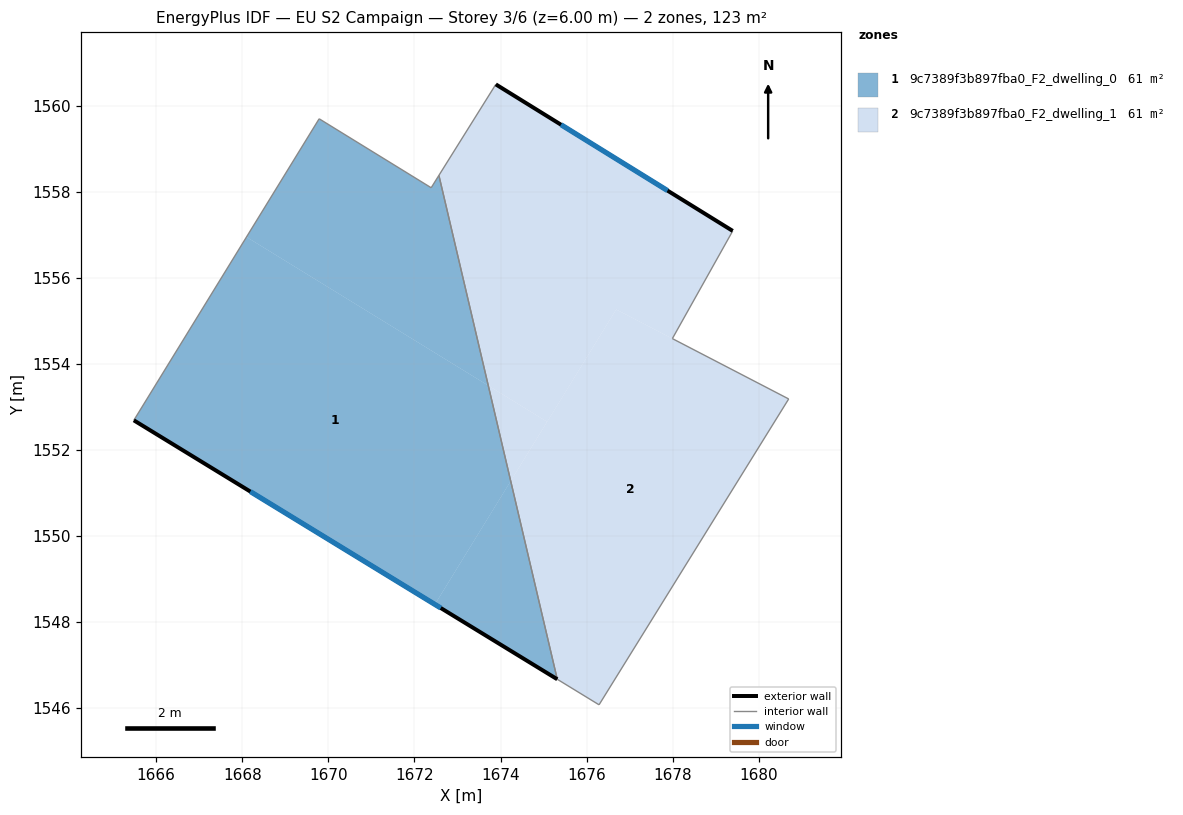
=== STOREY PLAN SPEC (per zone: floor XY polygon, exterior-wall plan segments, windows/doors) ===
zone 1: 9c7389f3b897fba0_F2_dwelling_0  (61.3 m²)
  floor: (1673.71, 1553.50) (1674.24, 1551.28) (1672.47, 1548.41) (1665.48, 1552.69) (1668.10, 1556.95)
  floor: (1672.57, 1558.38) (1673.71, 1553.50) (1668.10, 1556.95) (1669.79, 1559.69) (1672.39, 1558.09)
  floor: (1674.24, 1551.28) (1675.32, 1546.67) (1672.47, 1548.41)
  exterior wall: (1665.48, 1552.69) – (1675.32, 1546.67)  [11.5 m]
    window: (1668.19, 1551.03) – (1672.61, 1548.33)  [7.0 m²]
  interior walls: 4
zone 2: 9c7389f3b897fba0_F2_dwelling_1  (61.3 m²)
  floor: (1679.39, 1557.09) (1677.99, 1554.59) (1676.69, 1555.26) (1675.08, 1552.66) (1673.71, 1553.50) (1672.57, 1558.38) (1673.89, 1560.49)
  floor: (1680.69, 1553.18) (1676.29, 1546.08) (1675.32, 1546.67) (1674.24, 1551.28) (1676.69, 1555.26)
  floor: (1675.08, 1552.66) (1674.24, 1551.28) (1673.71, 1553.50)
  exterior wall: (1679.39, 1557.09) – (1673.89, 1560.49)  [6.5 m]
    window: (1677.88, 1558.02) – (1675.40, 1559.56)  [3.9 m²]
  interior walls: 6

=== DERIVED (storey summary) ===
Building: EU S2 Campaign
Storey: 3 of 6  (floor level z = 6.00 m)
Storey gross floor area: 122.7 m²
Zones on this storey: 2
  - 9c7389f3b897fba0_F2_dwelling_0: floor 61.3 m²; exterior wall 11.5 m (34.6 m²); 1 window(s) 7.0 m²; WWR 20.2%
  - 9c7389f3b897fba0_F2_dwelling_1: floor 61.3 m²; exterior wall 6.5 m (19.4 m²); 1 window(s) 3.9 m²; WWR 20.2%
Zone adjacency (shared interzone walls):
  - 9c7389f3b897fba0_F2_dwelling_0 ↔ 9c7389f3b897fba0_F2_dwelling_1